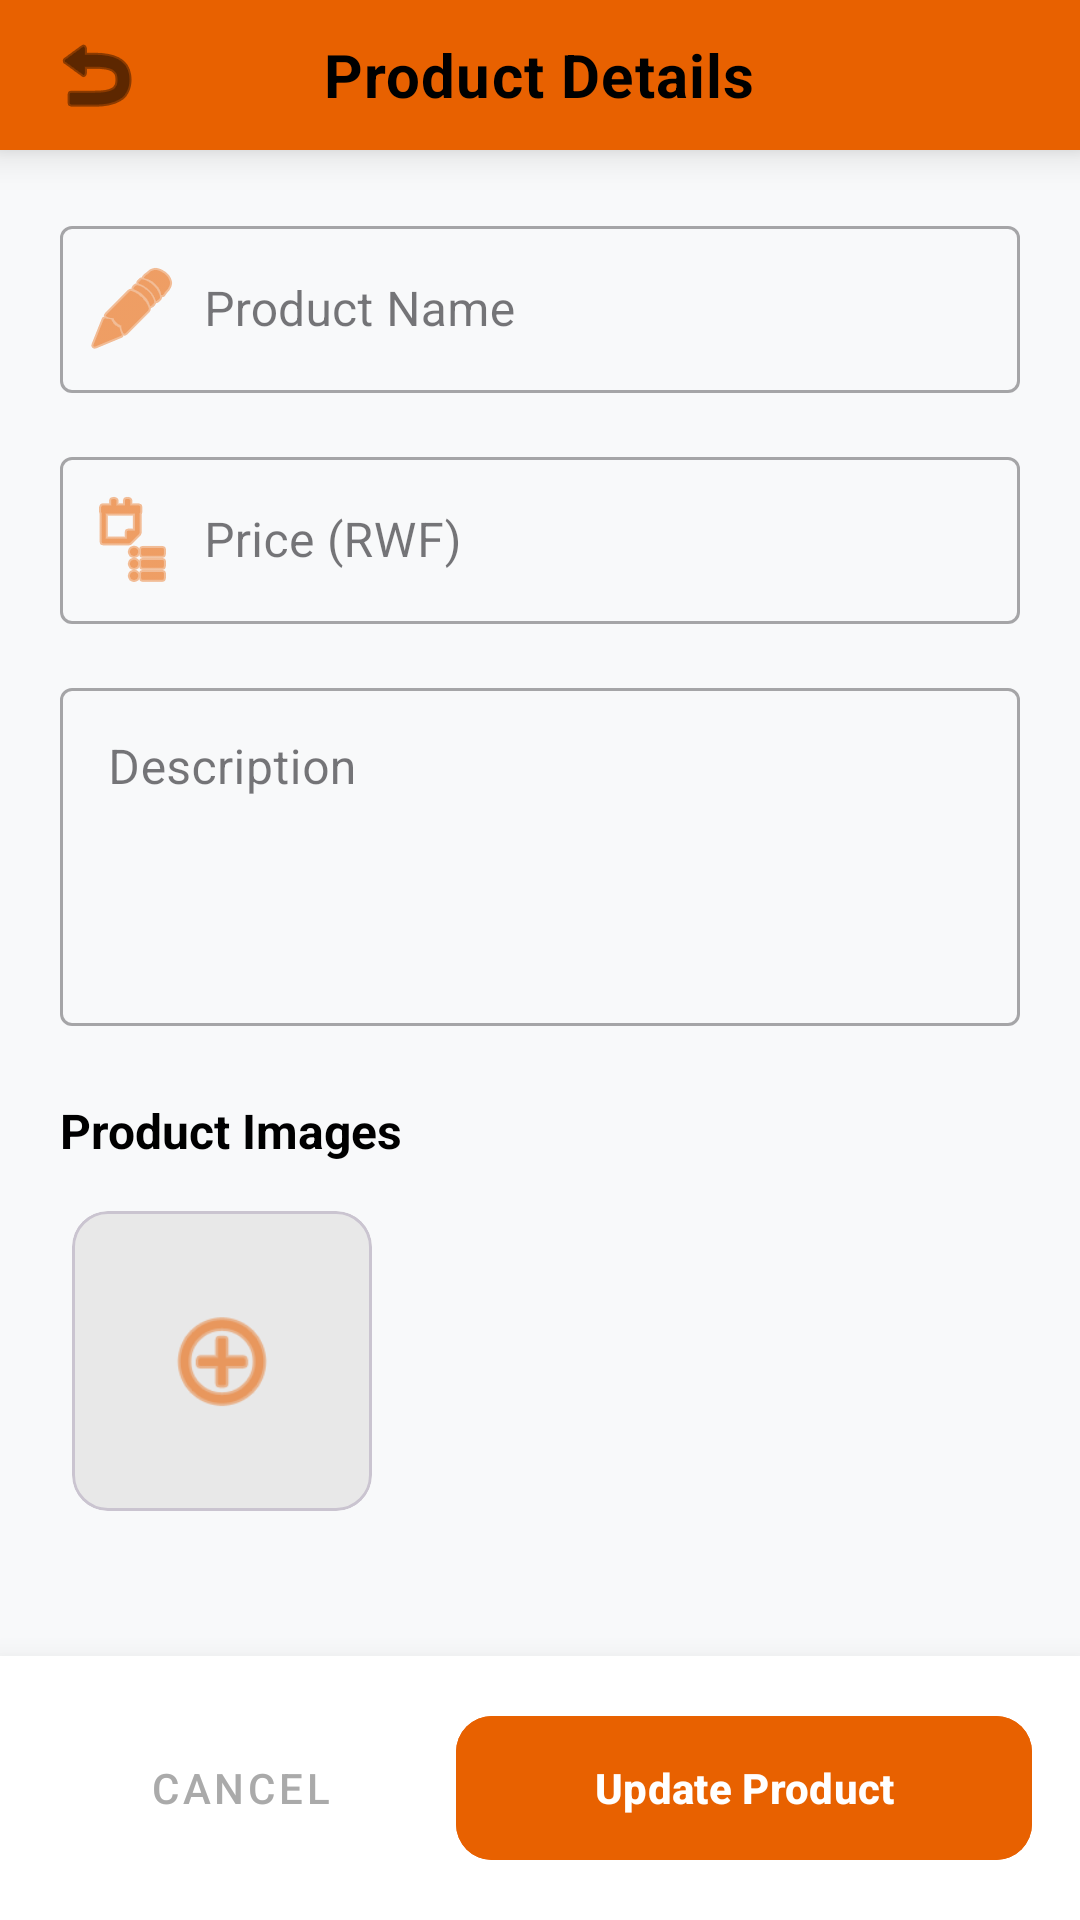

Produce the Android XML layout that renders to this screen, including the resource entries it uses.
<!-- AndroidManifest.xml: application theme Theme.OrderingApp -->
<!-- res/layout/edit_product_activity.xml -->
<?xml version="1.0" encoding="utf-8"?>
<RelativeLayout xmlns:android="http://schemas.android.com/apk/res/android"
    xmlns:app="http://schemas.android.com/apk/res-auto"
    android:id="@+id/edit_product_activity"
    android:layout_width="match_parent"
    android:layout_height="match_parent"
    android:background="#F8F9FA">

    
    <include
        android:id="@+id/edit_header"
        layout="@layout/header" />

    <ScrollView
        android:layout_width="match_parent"
        android:layout_height="match_parent"
        android:layout_above="@+id/ll_footer_actions"
        android:layout_below="@id/edit_header"
        android:padding="20dp">

        <RelativeLayout
            android:layout_width="match_parent"
            android:layout_height="wrap_content">

            
            <com.google.android.material.textfield.TextInputLayout
                android:id="@+id/til_edit_name"
                style="@style/Widget.MaterialComponents.TextInputLayout.OutlinedBox"
                android:layout_width="match_parent"
                android:layout_height="wrap_content"
                android:hint="Product Name"
                app:startIconDrawable="@android:drawable/ic_menu_edit"
                app:startIconTint="@color/primary_color">

                <com.google.android.material.textfield.TextInputEditText
                    android:id="@+id/edit_product_name_input"
                    android:layout_width="match_parent"
                    android:layout_height="wrap_content"
                    android:inputType="text"
                    android:paddingStart="48dp" />
            </com.google.android.material.textfield.TextInputLayout>

            
            <com.google.android.material.textfield.TextInputLayout
                android:id="@+id/til_edit_price"
                style="@style/Widget.MaterialComponents.TextInputLayout.OutlinedBox"
                android:layout_width="match_parent"
                android:layout_height="wrap_content"
                android:layout_below="@id/til_edit_name"
                android:layout_marginTop="16dp"
                android:hint="Price (RWF)"
                app:startIconDrawable="@android:drawable/ic_menu_agenda"
                app:startIconTint="@color/primary_color">

                <com.google.android.material.textfield.TextInputEditText
                    android:id="@+id/edit_product_price_input"
                    android:layout_width="match_parent"
                    android:layout_height="wrap_content"
                    android:inputType="numberDecimal"
                    android:paddingStart="48dp" />
            </com.google.android.material.textfield.TextInputLayout>

            
            <com.google.android.material.textfield.TextInputLayout
                android:id="@+id/til_edit_description"
                style="@style/Widget.MaterialComponents.TextInputLayout.OutlinedBox"
                android:layout_width="match_parent"
                android:layout_height="wrap_content"
                android:layout_below="@id/til_edit_price"
                android:layout_marginTop="16dp"
                android:hint="Description">

                <com.google.android.material.textfield.TextInputEditText
                    android:id="@+id/edit_product_description_input"
                    android:layout_width="match_parent"
                    android:layout_height="wrap_content"
                    android:gravity="top"
                    android:inputType="textMultiLine"
                    android:minLines="4" />
            </com.google.android.material.textfield.TextInputLayout>

            
            <TextView
                android:id="@+id/tv_images_label"
                android:layout_width="wrap_content"
                android:layout_height="wrap_content"
                android:layout_below="@id/til_edit_description"
                android:layout_marginTop="24dp"
                android:text="Product Images"
                android:textColor="@android:color/black"
                android:textSize="16sp"
                android:textStyle="bold" />

            
            <HorizontalScrollView
                android:id="@+id/hsv_edit_images"
                android:layout_width="match_parent"
                android:layout_height="wrap_content"
                android:layout_below="@id/tv_images_label"
                android:layout_marginTop="12dp"
                android:scrollbars="none">

                <LinearLayout
                    android:id="@+id/edit_images_container"
                    android:layout_width="wrap_content"
                    android:layout_height="wrap_content"
                    android:gravity="center_vertical"
                    android:orientation="horizontal">

                    
                    <com.google.android.material.card.MaterialCardView
                        android:id="@+id/btn_add_edit_image"
                        android:layout_width="100dp"
                        android:layout_height="100dp"
                        android:layout_margin="4dp"
                        android:clickable="true"
                        android:focusable="true"
                        app:cardBackgroundColor="#E8E8E8"
                        app:cardCornerRadius="12dp">

                        <ImageView
                            android:layout_width="40dp"
                            android:layout_height="40dp"
                            android:layout_gravity="center"
                            android:src="@android:drawable/ic_menu_add"
                            app:tint="@color/primary_color" />
                    </com.google.android.material.card.MaterialCardView>

                </LinearLayout>

            </HorizontalScrollView>

        </RelativeLayout>
    </ScrollView>

    
    <LinearLayout
        android:id="@+id/ll_footer_actions"
        android:layout_width="match_parent"
        android:layout_height="wrap_content"
        android:layout_alignParentBottom="true"
        android:background="@android:color/white"
        android:elevation="16dp"
        android:orientation="horizontal"
        android:padding="16dp"
        android:weightSum="2">

        <com.google.android.material.button.MaterialButton
            android:id="@+id/btn_cancel_edit"
            style="@style/Widget.MaterialComponents.Button.TextButton"
            android:layout_width="0dp"
            android:layout_height="56dp"
            android:layout_marginEnd="8dp"
            android:layout_weight="0.8"
            android:text="Cancel"
            android:textColor="@android:color/darker_gray"
            app:cornerRadius="12dp" />

        <com.google.android.material.button.MaterialButton
            android:id="@+id/btn_save_edit"
            android:layout_width="0dp"
            android:layout_height="56dp"
            android:layout_weight="1.2"
            android:backgroundTint="@color/primary_color"
            android:text="Update Product"
            android:textStyle="bold"
            app:cornerRadius="12dp" />
    </LinearLayout>

</RelativeLayout>
<!-- res/layout/header.xml (included above) -->
<?xml version="1.0" encoding="utf-8"?>
<RelativeLayout xmlns:android="http://schemas.android.com/apk/res/android"
    xmlns:app="http://schemas.android.com/apk/res-auto"
    android:layout_width="match_parent"
    android:layout_height="50dp"
    android:background="@color/primary_color"
    android:elevation="8dp">

    <ImageButton
        android:id="@+id/btn_header_back"
        android:layout_width="48dp"
        android:layout_height="48dp"
        android:layout_centerVertical="true"
        android:layout_marginStart="8dp"
        android:background="?attr/selectableItemBackgroundBorderless"
        android:contentDescription="Back"
        android:src="@android:drawable/ic_menu_revert"
        app:tint="@android:color/black"/>

    <TextView
        android:id="@+id/header_title_textview"
        android:layout_width="wrap_content"
        android:layout_height="wrap_content"
        android:layout_centerInParent="true"
        android:text="Product Details"
        android:textColor="@android:color/black"
        android:textSize="20sp"
        android:textStyle="bold"
        android:letterSpacing="0.02"
        />

</RelativeLayout>
<!-- resources referenced by this layout -->
<resources>
  <color name="primary_color">#E86100</color>
  <style name="Theme.OrderingApp" parent="Base.Theme.OrderingApp" />
  <style name="Base.Theme.OrderingApp" parent="Theme.Material3.DayNight.NoActionBar">
          
          
      </style>
</resources>
